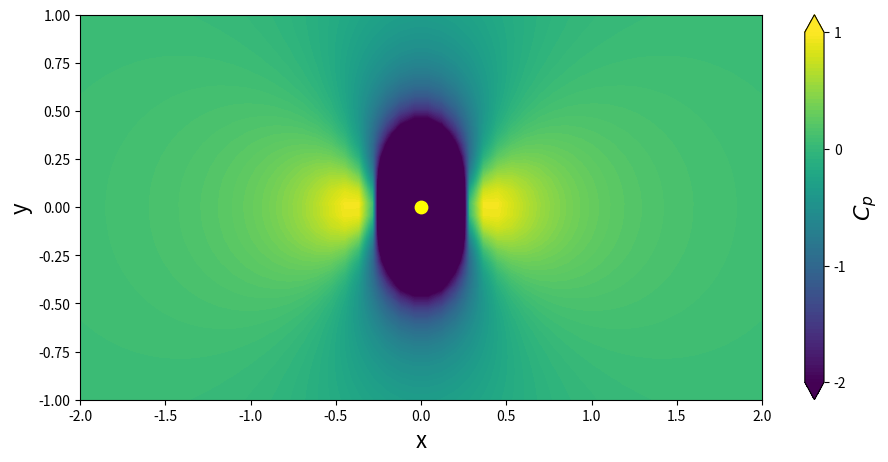
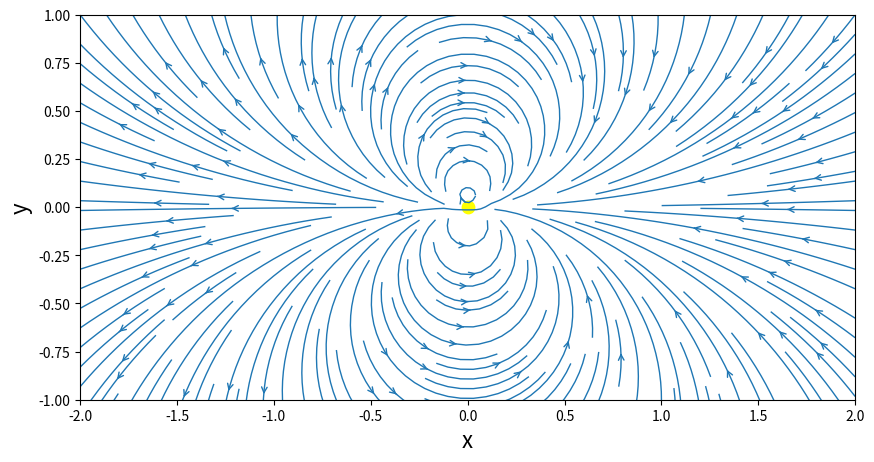
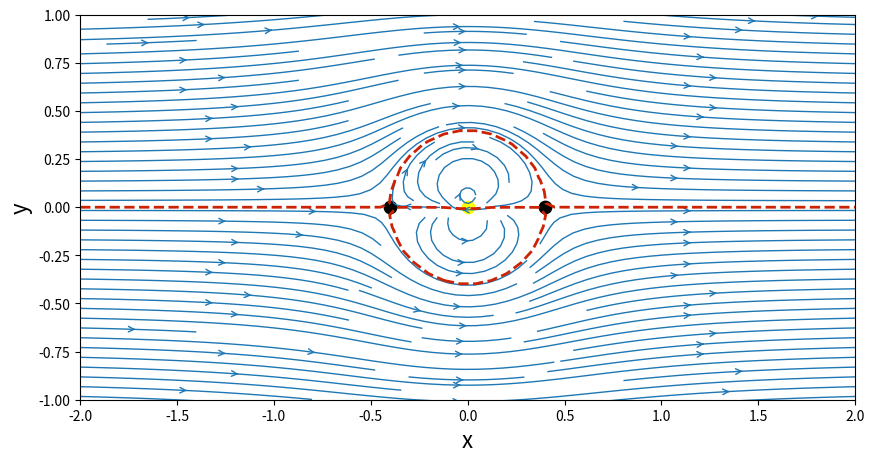

Recreate these plots in Python, in order. (Note: this script raises an exception after producing the figures.)
import numpy as np
import matplotlib.pyplot as plt
from math import *

#from IPython.display import Image
#Image(filename='../resources/doubleSketch2.png')

N = 50
xStart,xEnd = -2.0,2.0
yStart,yEnd = -1.0,1.0
x = np.linspace(xStart,xEnd,N)
y = np.linspace(xStart,yEnd,N)
X,Y = np.meshgrid(x,y)

kappa = 1.0
xDoublet,yDoublet = 0.0,0.0

def getVelocityDoublet(strength,xd,yd,X,Y):
    u = -strength/(2*pi)*((X-xd)**2-(Y-yd)**2)/((X-xd)**2+(Y-yd)**2)**2
    v = -strength/(2*pi)*2*(X-xd)*(Y-yd)/((X-xd)**2+(Y-yd)**2)**2
    return u,v

def getStreamFunctionDoublet(strength,xd,yd,X,Y):
    psi = - strength/(2*pi)*(Y-yd)/((X-xd)**2+(Y-yd)**2)
    return psi
    
uDoublet,vDoublet = getVelocityDoublet(kappa,xDoublet,yDoublet,X,Y)

psiDoublet = getStreamFunctionDoublet(kappa,xDoublet,yDoublet,X,Y)

#plotting
size = 10
plt.figure(figsize=(size,(yEnd-yStart)/(xEnd-xStart)*size))
plt.xlabel('x',fontsize=16)
plt.ylabel('y',fontsize=16)
plt.xlim(xStart,xEnd)
plt.ylim(yStart,yEnd)

plt.streamplot(X,Y,uDoublet,vDoublet,density=2.0,linewidth=1,arrowsize=1,arrowstyle='->')
plt.scatter(xDoublet,yDoublet,c='yellow',s=80,marker='o')

Uinf = 1.0

uFreestream = Uinf*np.ones((N,N),dtype=float)
vFreestream = Uinf*np.zeros((N,N),dtype=float)

psiFreestream = Uinf*Y

# superimposition of the doublet on the freestream flow
u = uFreestream + uDoublet
v = vFreestream + vDoublet

psi = psiDoublet + psiFreestream

# plotting
size = 10
plt.figure(figsize=(size,(yEnd-yStart)/(xEnd-xStart)*size))
plt.xlabel('x',fontsize=16)
plt.ylabel('y',fontsize=16)
plt.xlim(xStart,xEnd)
plt.ylim(yStart,yEnd)
plt.streamplot(X,Y,u,v,density=2.0,linewidth=1,arrowsize=1,arrowstyle='->')
plt.contour(X,Y,psi,levels=[0.0],colors='#CD2305',linewidths=2,linestyles='--')
plt.scatter(xDoublet,yDoublet,c='yellow',s=80,marker='o')

#stagnation points
xStagn1,yStagn1 = sqrt(kappa/(2*pi*Uinf)),0
xStagn2,yStagn2 = -sqrt(kappa/(2*pi*Uinf)),0
plt.scatter([xStagn1,xStagn2],[yStagn1,yStagn2],c='black',s=80,marker='o');

# challenge question
# radius = sqrt(kappa/(2*pi*Uinf))

#compute the pressure coefficient

Cp = 1.0-(u**2+v**2)/Uinf**2

#plotting
size = 10
plt.figure(num=0,figsize=(1.1*size,(yEnd-yStart)/(xEnd-xStart)*size))
plt.xlabel('x',fontsize=16)
plt.ylabel('y',fontsize=16)
plt.xlim(xStart,xEnd)
plt.ylim(yStart,yEnd)
contf = plt.contourf(X,Y,Cp,levels=np.linspace(-2.0,1.0,100),extend='both')
cbar = plt.colorbar(contf)
cbar.set_label(r'$C_p$',fontsize=16)
cbar.set_ticks([-2.0,-1.0,0.0,1.0])
plt.scatter(xDoublet,yDoublet,c='yellow',s=80,marker='o')
plt.contour(X,Y,psi,levels=[0,0],color='#CD2305',linewidths=2,linestyle='--')
plt.scatter([xStagn1,xStagn2],[yStagn1,yStagn2],c='black',s=80,marker='o');

# challenge task
#stream function after superposition
# Fai = Uinf*r*sin(Theta)*(1-kappa/(2*pi*Uinf*r**2))
#Ur = Uinf*sin(Theta)*(1-kappa/(2*pi*Uinf*r**2))
#Ut = Uinf*cos(Theta)*(1-kappa/(2*pi*Uinf*r**2))
#if r=R
#Ur = 0
#Ut = -2*Uinf*sin(Theta)
# p = pinf+1/2*rho*Uinf**2*(1-4*sin(Theta)**2)
#Cp = (p-pinf)/(1/2*rho*Uinf**2) = 1-4*sin(Theta)**2


plt.show()
